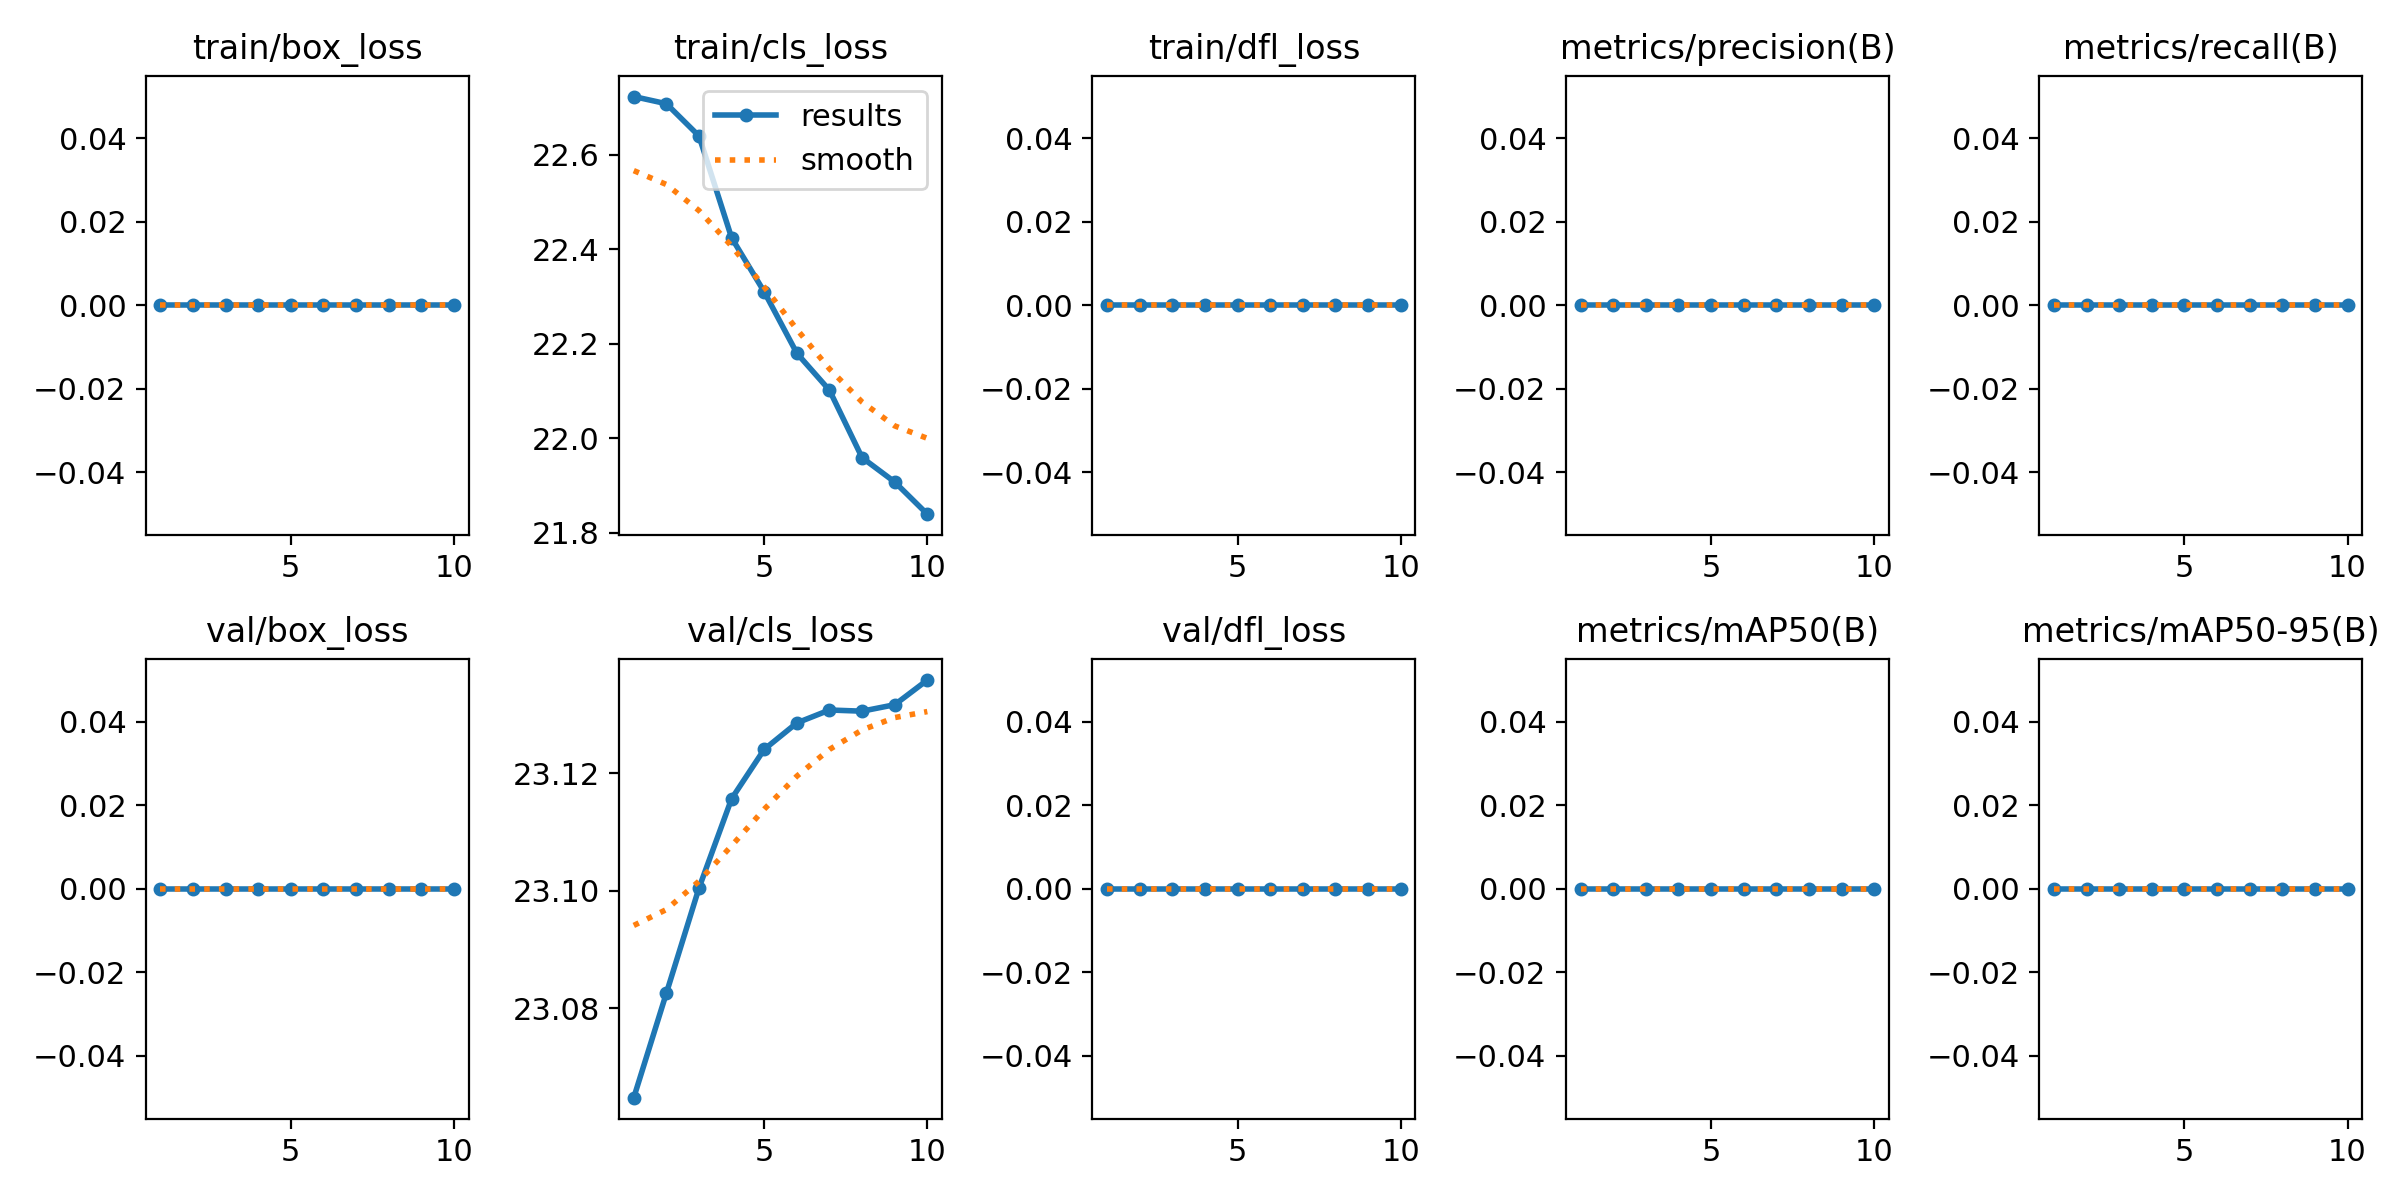

The data file committed next to this chart (first rows):
epoch, time, train/box_loss, train/cls_loss, train/dfl_loss, metrics/precision(B), metrics/recall(B), metrics/mAP50(B), metrics/mAP50-95(B), val/box_loss, val/cls_loss, val/dfl_loss, lr/pg0, lr/pg1, lr/pg2
1, 6.217, 0, 22.72, 0, 0, 0, 0, 0, 0, 23.06, 0, 0, 0, 0
2, 9.886, 0, 22.71, 0, 0, 0, 0, 0, 0, 23.08, 0, 1.802e-05, 1.802e-05, 1.802e-05
3, 13.88, 0, 22.64, 0, 0, 0, 0, 0, 0, 23.1, 0, 3.208e-05, 3.208e-05, 3.208e-05
4, 18.58, 0, 22.42, 0, 0, 0, 0, 0, 0, 23.12, 0, 4.218e-05, 4.218e-05, 4.218e-05
5, 22.42, 0, 22.31, 0, 0, 0, 0, 0, 0, 23.12, 0, 4.832e-05, 4.832e-05, 4.832e-05
6, 26.03, 0, 22.18, 0, 0, 0, 0, 0, 0, 23.13, 0, 5.05e-05, 5.05e-05, 5.05e-05
7, 29.43, 0, 22.1, 0, 0, 0, 0, 0, 0, 23.13, 0, 4.872e-05, 4.872e-05, 4.872e-05
8, 32.94, 0, 21.96, 0, 0, 0, 0, 0, 0, 23.13, 0, 4.298e-05, 4.298e-05, 4.298e-05
9, 36.45, 0, 21.91, 0, 0, 0, 0, 0, 0, 23.13, 0, 3.328e-05, 3.328e-05, 3.328e-05
10, 39.83, 0, 21.84, 0, 0, 0, 0, 0, 0, 23.14, 0, 1.962e-05, 1.962e-05, 1.962e-05
